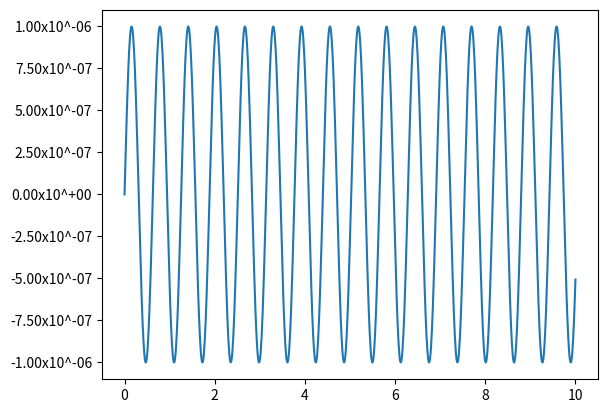

The script that saved this image:
import matplotlib.pyplot as plt
import matplotlib.ticker as tick
import numpy as np


x = np.linspace(0, 10, 1000)
y = 0.000001 * np.sin(10 * x)

fig = plt.figure()
ax = fig.add_subplot(111)

ax.plot(x, y)

def y_fmt(x, y):
	return '{:2.2e}'.format(x).replace('e', 'x10^')

ax.yaxis.set_major_formatter(tick.FuncFormatter(y_fmt))

plt.show()
